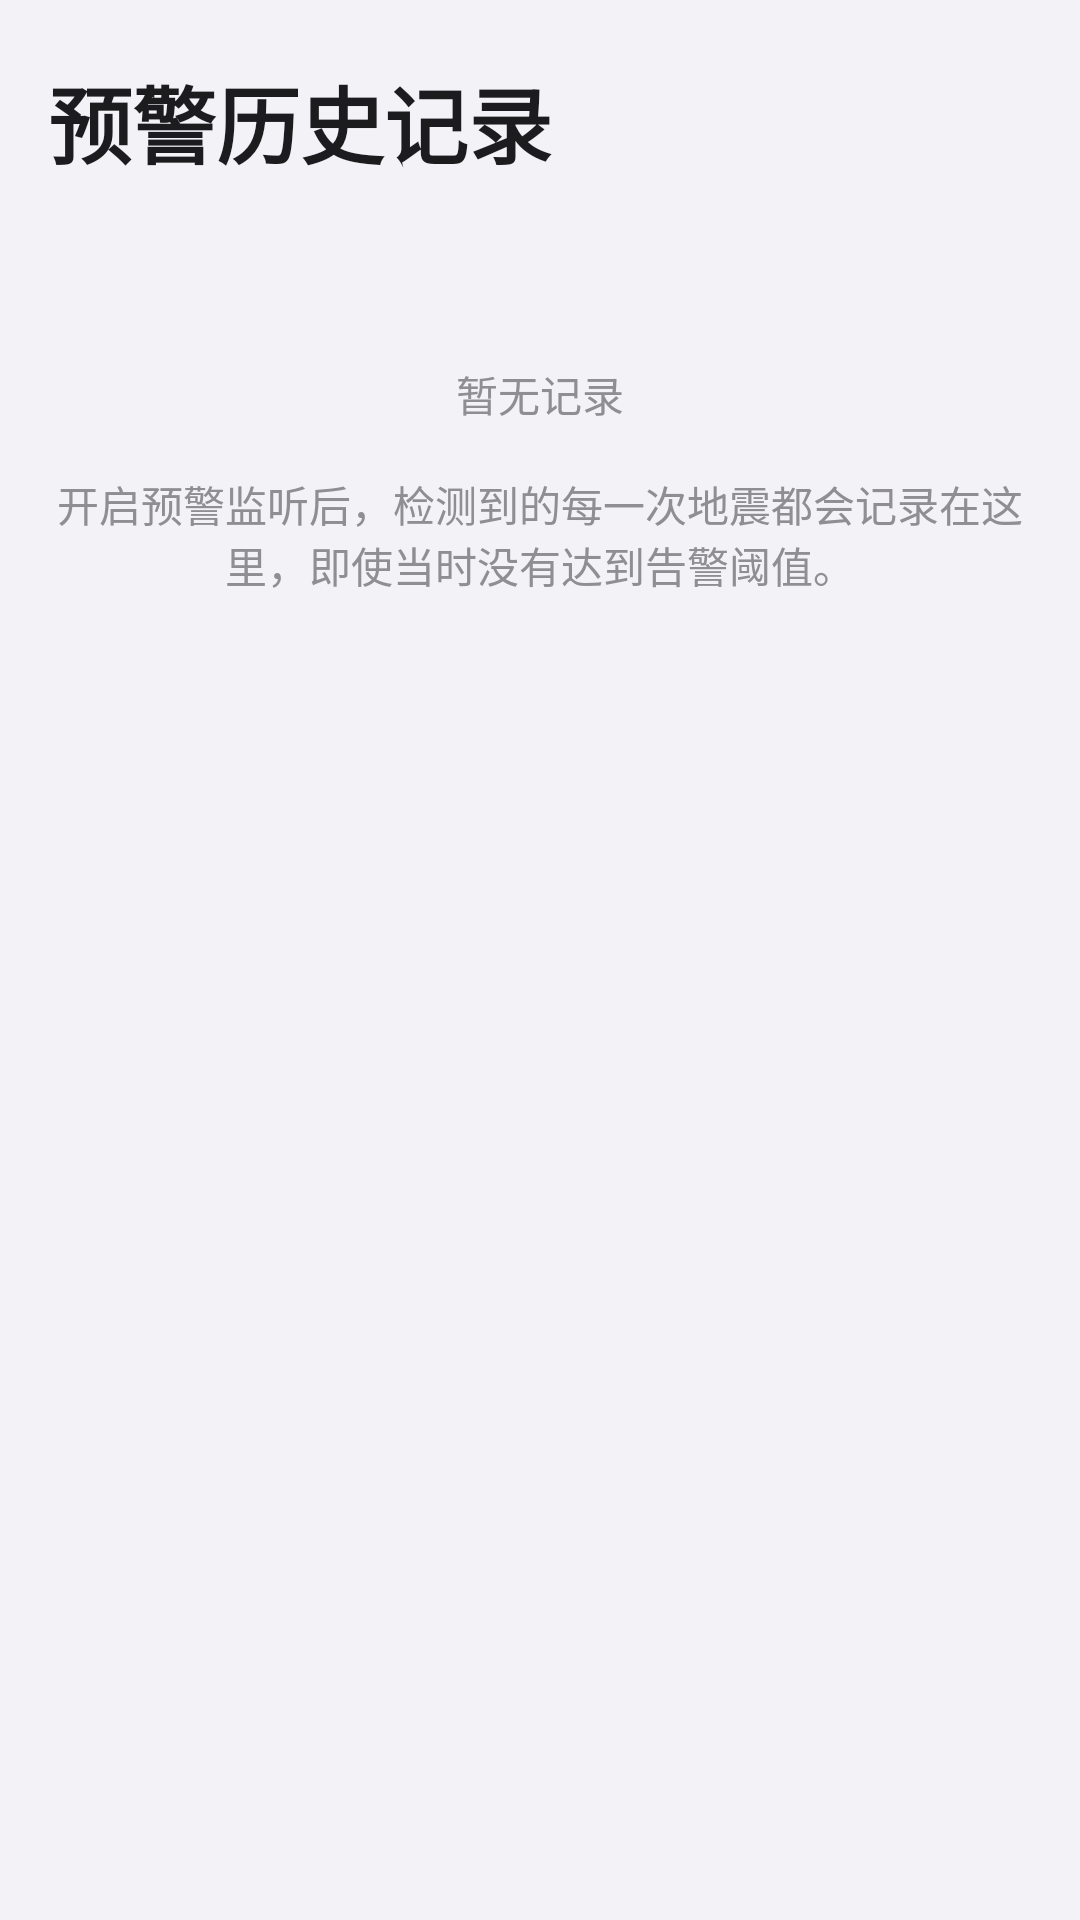

This screen was rendered from an Android layout file. Write that file and the resources it references.
<!-- AndroidManifest.xml: application theme Theme.Dianguard -->
<!-- res/layout/fragment_history.xml -->
<?xml version="1.0" encoding="utf-8"?>
<ScrollView xmlns:android="http://schemas.android.com/apk/res/android"
    android:layout_width="match_parent"
    android:layout_height="match_parent"
    android:background="@drawable/bg_app_background"
    android:fillViewport="true"
    android:scrollbars="none">

    <LinearLayout
        android:layout_width="match_parent"
        android:layout_height="wrap_content"
        android:orientation="vertical"
        android:paddingHorizontal="16dp"
        android:paddingTop="16dp"
        android:paddingBottom="32dp">

        
        <LinearLayout
            android:layout_width="match_parent"
            android:layout_height="wrap_content"
            android:orientation="horizontal"
            android:gravity="center_vertical"
            android:baselineAligned="false"
            android:paddingVertical="4dp">

            <TextView
                android:layout_width="0dp"
                android:layout_height="wrap_content"
                android:layout_weight="1"
                android:text="@string/history_title"
                android:textColor="@color/ios_label"
                android:textSize="28sp"
                android:textStyle="bold" />

            <TextView
                android:id="@+id/tv_history_count"
                android:layout_width="wrap_content"
                android:layout_height="wrap_content"
                android:textColor="@color/ios_label_secondary"
                android:textSize="13sp" />
        </LinearLayout>

        <Space android:layout_width="match_parent" android:layout_height="16dp" />

        
        <LinearLayout
            android:id="@+id/feature_card"
            android:layout_width="match_parent"
            android:layout_height="wrap_content"
            android:orientation="vertical"
            android:background="@drawable/bg_card"
            android:layout_marginBottom="12dp"
            android:visibility="gone">

            
            <View
                android:id="@+id/feature_accent"
                android:layout_width="match_parent"
                android:layout_height="4dp"
                android:background="@color/level_blue" />

            <LinearLayout
                android:layout_width="match_parent"
                android:layout_height="wrap_content"
                android:orientation="vertical"
                android:padding="16dp">

                <TextView
                    android:id="@+id/feature_reltime"
                    android:layout_width="wrap_content"
                    android:layout_height="wrap_content"
                    android:layout_gravity="center_horizontal"
                    android:text="刚刚"
                    android:textColor="@color/ios_label_secondary"
                    android:textSize="13sp" />

                <Space android:layout_width="match_parent" android:layout_height="10dp" />

                <LinearLayout
                    android:layout_width="match_parent"
                    android:layout_height="wrap_content"
                    android:orientation="horizontal"
                    android:gravity="center_vertical">

                    <LinearLayout
                        android:layout_width="0dp"
                        android:layout_height="wrap_content"
                        android:layout_weight="1"
                        android:orientation="vertical">

                        <TextView
                            android:id="@+id/feature_place"
                            android:layout_width="wrap_content"
                            android:layout_height="wrap_content"
                            android:text="未知地区"
                            android:textColor="@color/ios_label"
                            android:textSize="20sp"
                            android:textStyle="bold" />

                        <TextView
                            android:id="@+id/feature_time"
                            android:layout_width="wrap_content"
                            android:layout_height="wrap_content"
                            android:layout_marginTop="4dp"
                            android:text="2026-01-01 00:00:00"
                            android:textColor="@color/ios_label_secondary"
                            android:textSize="13sp" />
                    </LinearLayout>

                    <LinearLayout
                        android:layout_width="wrap_content"
                        android:layout_height="wrap_content"
                        android:orientation="vertical"
                        android:gravity="end">

                        <TextView
                            android:id="@+id/feature_mag_badge"
                            android:layout_width="wrap_content"
                            android:layout_height="wrap_content"
                            android:background="@drawable/bg_level_badge"
                            android:paddingHorizontal="12dp"
                            android:paddingVertical="4dp"
                            android:text="5.1级"
                            android:textColor="@android:color/white"
                            android:textSize="16sp"
                            android:textStyle="bold" />

                        <TextView
                            android:id="@+id/feature_depth"
                            android:layout_width="wrap_content"
                            android:layout_height="wrap_content"
                            android:layout_marginTop="5dp"
                            android:text="震源深度5公里"
                            android:textColor="@color/ios_label_secondary"
                            android:textSize="12sp" />
                    </LinearLayout>
                </LinearLayout>

                <Space android:layout_width="match_parent" android:layout_height="12dp" />

                <TextView
                    android:id="@+id/feature_summary"
                    android:layout_width="match_parent"
                    android:layout_height="wrap_content"
                    android:background="@drawable/bg_feature_summary"
                    android:gravity="center"
                    android:paddingVertical="10dp"
                    android:text="预警时间-秒，预估烈度-度"
                    android:textColor="@color/ios_label"
                    android:textSize="14sp" />
            </LinearLayout>
        </LinearLayout>

        
        <TextView
            android:id="@+id/tv_history_empty"
            android:layout_width="match_parent"
            android:layout_height="wrap_content"
            android:gravity="center"
            android:paddingVertical="40dp"
            android:text="@string/history_empty"
            android:textColor="@color/ios_label_secondary"
            android:textSize="14sp" />

        
        <LinearLayout
            android:id="@+id/history_list"
            android:layout_width="match_parent"
            android:layout_height="wrap_content"
            android:orientation="vertical"
            android:layoutAnimation="@anim/list_layout_anim" />

        <Space android:layout_width="match_parent" android:layout_height="16dp" />

    </LinearLayout>
</ScrollView>
<!-- resources referenced by this layout -->
<resources>
  <color name="ios_label">#1C1C1E</color>
  <color name="ios_label_secondary">#8E8E93</color>
  <color name="level_blue">#0A84FF</color>
  <!-- drawable bg_app_background (drawable) -->
  <?xml version="1.0" encoding="utf-8"?>
  <layer-list xmlns:android="http://schemas.android.com/apk/res/android">
      <item>
          <color android:color="@color/ios_grouped_bg" />
      </item>
      <item
          android:width="680dp"
          android:height="380dp"
          android:gravity="top|center_horizontal">
          <shape android:shape="oval">
              <gradient
                  android:type="radial"
                  android:gradientRadius="340dp"
                  android:centerX="0.5"
                  android:centerY="0.5"
                  android:startColor="@color/glow_top"
                  android:endColor="@color/transparent" />
          </shape>
      </item>
  </layer-list>
  <!-- drawable bg_feature_summary (drawable) -->
  <?xml version="1.0" encoding="utf-8"?>
  <shape xmlns:android="http://schemas.android.com/apk/res/android"
      android:shape="rectangle">
      <solid android:color="@color/ios_separator" />
      <corners android:radius="10dp" />
  </shape>
  <!-- drawable bg_level_badge (drawable) -->
  <?xml version="1.0" encoding="utf-8"?>
  <shape xmlns:android="http://schemas.android.com/apk/res/android"
      android:shape="rectangle">
      <solid android:color="#33FFFFFF" />
      <stroke
          android:width="1.5dp"
          android:color="#CCFFFFFF" />
      <corners android:radius="16dp" />
  </shape>
  <string name="history_empty">暂无记录\n\n开启预警监听后，检测到的每一次地震都会记录在这里，即使当时没有达到告警阈值。</string>
  <string name="history_title">预警历史记录</string>
  <style name="Theme.Dianguard" parent="Theme.AppCompat.DayNight.NoActionBar">
          <item name="colorPrimary">@color/ios_blue</item>
          <item name="colorPrimaryDark">@color/ios_blue_dark</item>
          <item name="colorAccent">@color/ios_blue</item>
          
          <item name="android:windowBackground">@drawable/bg_app_background</item>
          <item name="android:statusBarColor">@color/ios_grouped_bg</item>
          <item name="android:navigationBarColor">@color/ios_grouped_bg</item>
          <item name="android:windowLightStatusBar" tools:targetApi="m">@bool/light_status_bar</item>
  
          
          <item name="android:fontFamily">@font/dianguard_zh</item>
          <item name="fontFamily">@font/dianguard_zh</item>
  
          
          <item name="android:windowAnimationStyle">@style/WindowAnimDianguard</item>
      </style>
  <color name="ios_grouped_bg">#F2F2F7</color>
  <color name="glow_top">#0DFFFFFF</color>
  <color name="transparent">#00000000</color>
  <color name="glass_hi">#F2FFFFFF</color>
  <color name="glass_lo">#E8FFFFFF</color>
  <color name="glass_edge_top">#2EFFFFFF</color>
  <color name="glass_stroke">#14A6AEB8</color>
  <color name="ios_separator">#E5E5EA</color>
  <color name="ios_blue">#007AFF</color>
  <color name="ios_blue_dark">#0A6CFF</color>
  <style name="WindowAnimDianguard">
          <item name="android:windowEnterAnimation">@anim/fade_in</item>
          <item name="android:windowExitAnimation">@anim/fade_out</item>
          <item name="android:windowShowAnimation">@anim/fade_in</item>
          <item name="android:windowHideAnimation">@anim/fade_out</item>
      </style>
</resources>
